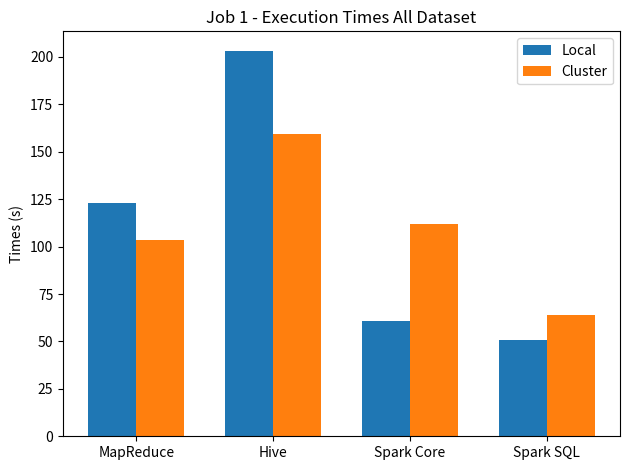
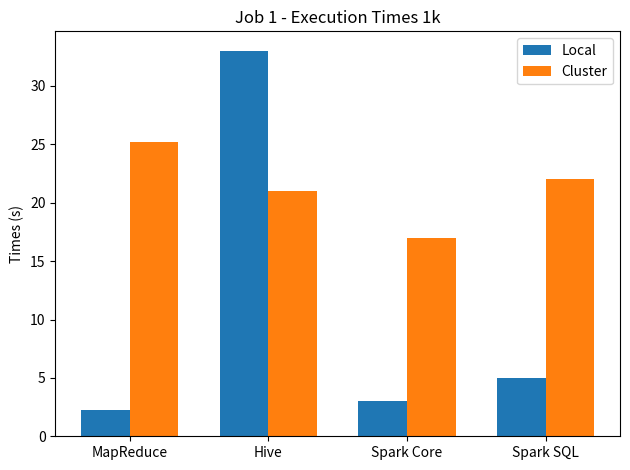
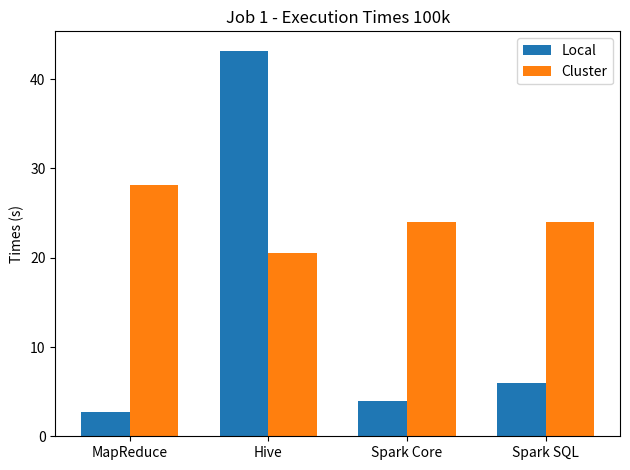
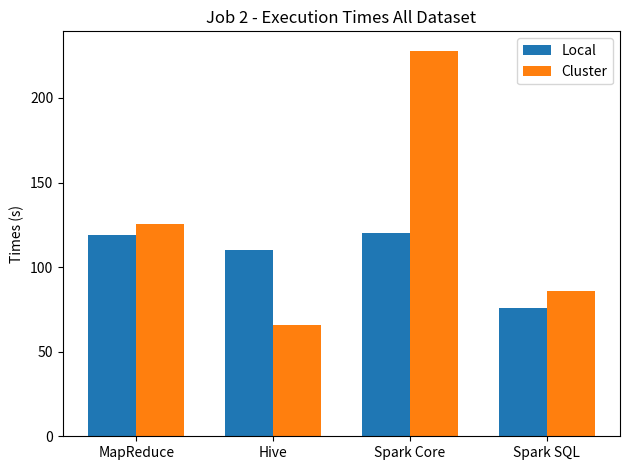
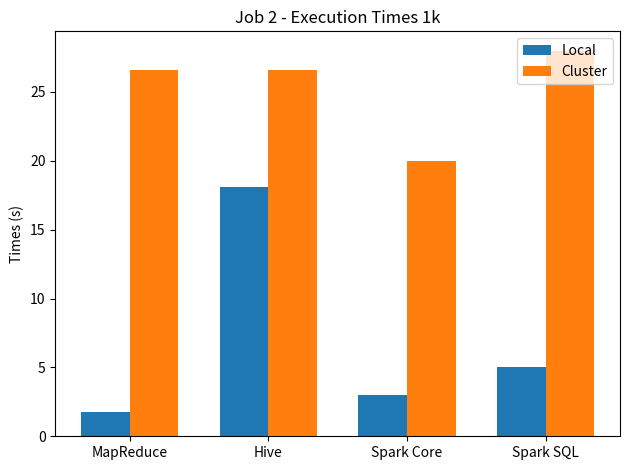
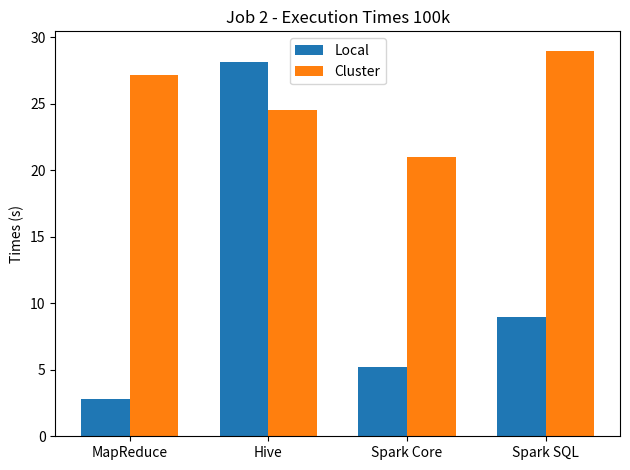
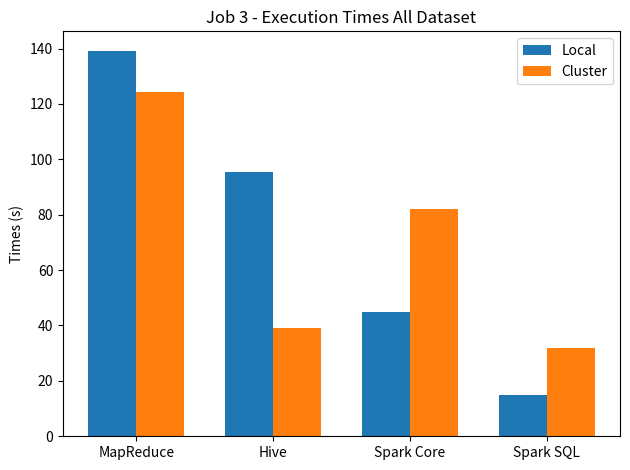
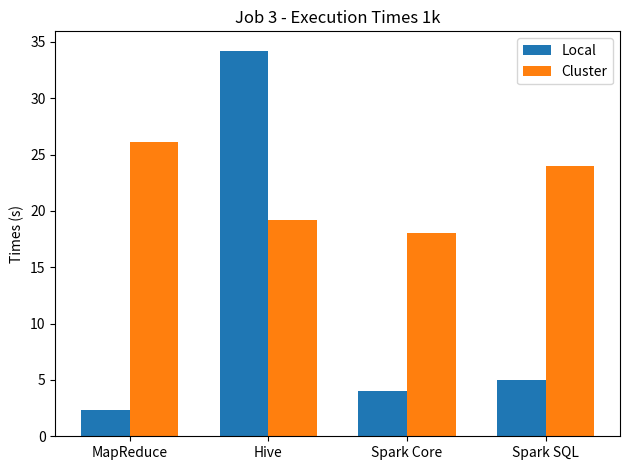
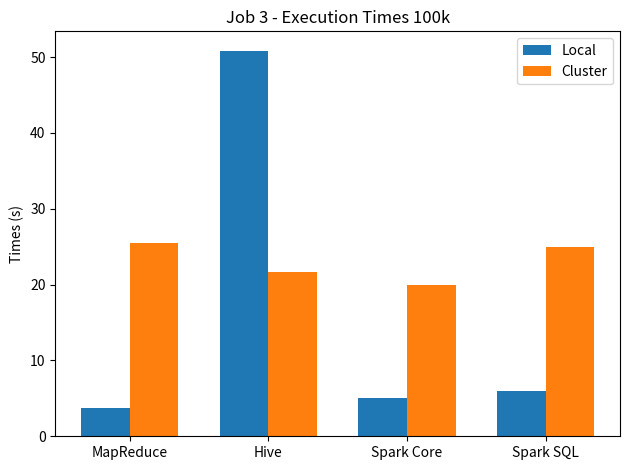
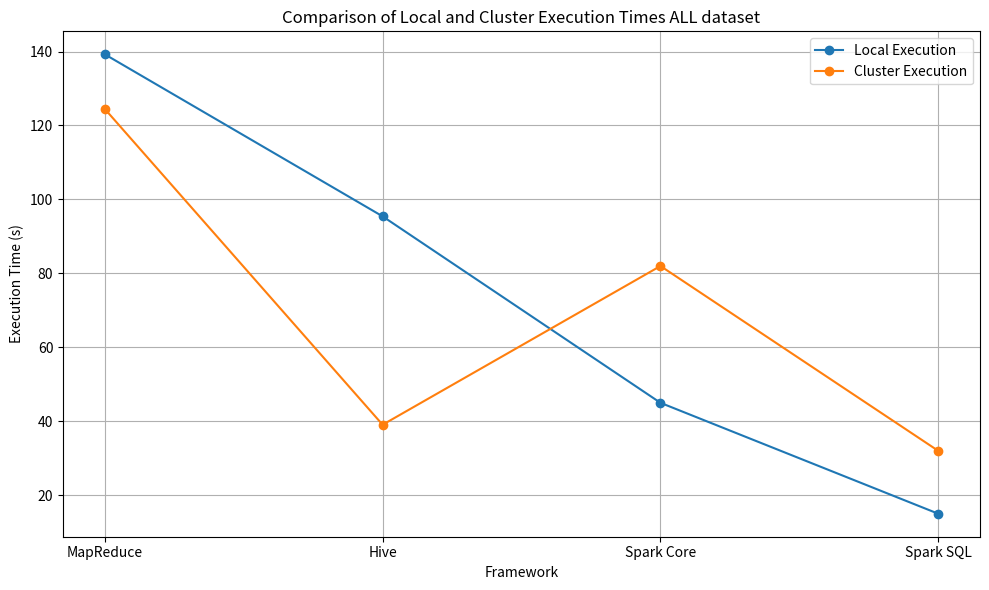

These figures' Python source, in order:
import matplotlib.pyplot as plt
import numpy as np

# Dataset
labels = ['1k', '10k', '100k', '1000k', '20000k']

# Job 1
mapreduce_local_job1 = [2.231, 2.5, 2.747, 7.764, 123]
mapreduce_cluster_job1 = [25.206, 25.181, 28.195, 30.268, 103.462]
hive_local_job1 = [33.026, 38.171, 43.198, 54.077, 203.336]
hive_cluster_job1 = [20.972, 21.374, 20.494, 41.411, 159.485]
spark_core_local_job1 = [3, 4, 4, 8, 61]
spark_core_cluster_job1 = [17, 17, 24, 36, 112]
spark_sql_local_job1 = [5, 5, 6, 9, 51]
spark_sql_cluster_job1 = [22, 24, 24, 28, 64]

# Job 2
mapreduce_local_job2 = [1.794, 1.822, 2.772, 7.799, 119]
mapreduce_cluster_job2 = [26.592, 25.274, 27.149, 31.505, 125.210]
hive_local_job2 = [18.106, 23.159, 28.13, 31.492, 110.03]
hive_cluster_job2 = [26.608, 25.317, 24.532, 32.784, 65.614]
spark_core_local_job2 = [3, 4, 5.2, 9, 120]
spark_core_cluster_job2 = [20, 20, 21, 37, 228]
spark_sql_local_job2 = [5, 6, 9, 23, 76]
spark_sql_cluster_job2 = [28, 29, 29, 35, 86]

# Job 3
mapreduce_local_job3 = [2.370, 3.102, 3.777, 6.523, 139.251]
mapreduce_cluster_job3 = [26.143, 25.363, 25.442, 29.367, 124.484]
hive_local_job3 = [34.233, 37.168, 50.842, 53.911, 95.427]
hive_cluster_job3 = [19.212, 15.353, 21.606, 19.69, 39.072]
spark_core_local_job3 = [4, 4, 5, 6, 45]
spark_core_cluster_job3 = [18, 19, 20, 28, 82]
spark_sql_local_job3 = [5, 5, 6, 9, 15]
spark_sql_cluster_job3 = [24, 24, 25, 25, 32]

# Function to create bar plot for a job
def plot_job_comparison(job_num, local_times, cluster_times, title):
    technologies = ['MapReduce', 'Hive', 'Spark Core', 'Spark SQL']
    local_means = [local_times[0], local_times[1], local_times[2], local_times[3]]
    cluster_means = [cluster_times[0], cluster_times[1], cluster_times[2], cluster_times[3]]

    x = np.arange(len(technologies))  # the label locations
    width = 0.35  # the width of the bars

    fig, ax = plt.subplots()
    rects1 = ax.bar(x - width/2, local_means, width, label='Local')
    rects2 = ax.bar(x + width/2, cluster_means, width, label='Cluster')

    # Add some text for labels, title and custom x-axis tick labels, etc.
    ax.set_ylabel('Times (s)')
    ax.set_title(title)
    ax.set_xticks(x)
    ax.set_xticklabels(technologies)
    ax.legend()

    fig.tight_layout()

    plt.show()

# Plotting for each job
plot_job_comparison(1,
                    [mapreduce_local_job1[-1], hive_local_job1[-1], spark_core_local_job1[-1], spark_sql_local_job1[-1]],
                    [mapreduce_cluster_job1[-1], hive_cluster_job1[-1], spark_core_cluster_job1[-1], spark_sql_cluster_job1[-1]],
                    'Job 1 - Execution Times All Dataset')
plot_job_comparison(1,
                    [mapreduce_local_job1[0], hive_local_job1[0], spark_core_local_job1[0], spark_sql_local_job1[0]],
                    [mapreduce_cluster_job1[0], hive_cluster_job1[0], spark_core_cluster_job1[0], spark_sql_cluster_job1[0]],
                    'Job 1 - Execution Times 1k')
plot_job_comparison(1,
                    [mapreduce_local_job1[2], hive_local_job1[2], spark_core_local_job1[2], spark_sql_local_job1[2]],
                    [mapreduce_cluster_job1[2], hive_cluster_job1[2], spark_core_cluster_job1[2], spark_sql_cluster_job1[2]],
                    'Job 1 - Execution Times 100k')

plot_job_comparison(2,
                    [mapreduce_local_job2[-1], hive_local_job2[-1], spark_core_local_job2[-1], spark_sql_local_job2[-1]],
                    [mapreduce_cluster_job2[-1], hive_cluster_job2[-1], spark_core_cluster_job2[-1], spark_sql_cluster_job2[-1]],
                    'Job 2 - Execution Times All Dataset')
plot_job_comparison(2,
                    [mapreduce_local_job2[0], hive_local_job2[0], spark_core_local_job2[0], spark_sql_local_job2[0]],
                    [mapreduce_cluster_job2[0], hive_cluster_job2[0], spark_core_cluster_job2[0], spark_sql_cluster_job2[0]],
                    'Job 2 - Execution Times 1k')
plot_job_comparison(2,
                    [mapreduce_local_job2[2], hive_local_job2[2], spark_core_local_job2[2], spark_sql_local_job2[2]],
                    [mapreduce_cluster_job2[2], hive_cluster_job2[2], spark_core_cluster_job2[2], spark_sql_cluster_job2[2]],
                    'Job 2 - Execution Times 100k')

plot_job_comparison(3,
                    [mapreduce_local_job3[-1], hive_local_job3[-1], spark_core_local_job3[-1], spark_sql_local_job3[-1]],
                    [mapreduce_cluster_job3[-1], hive_cluster_job3[-1], spark_core_cluster_job3[-1], spark_sql_cluster_job3[-1]],
                    'Job 3 - Execution Times All Dataset')

plot_job_comparison(3,
                    [mapreduce_local_job3[0], hive_local_job3[0], spark_core_local_job3[0], spark_sql_local_job3[0]],
                    [mapreduce_cluster_job3[0], hive_cluster_job3[0], spark_core_cluster_job3[0], spark_sql_cluster_job3[0]],
                    'Job 3 - Execution Times 1k')

plot_job_comparison(3,
                    [mapreduce_local_job3[2], hive_local_job3[2], spark_core_local_job3[2], spark_sql_local_job3[2]],
                    [mapreduce_cluster_job3[2], hive_cluster_job3[2], spark_core_cluster_job3[2], spark_sql_cluster_job3[2]],
                    'Job 3 - Execution Times 100k')



# Creazione del grafico a linee
'''plt.figure(figsize=(10, 6))

# Aggiungi le linee per ogni tecnologia
plt.plot(dataset_sizes, mapreduce_local_times_job3, marker='o', label='MapReduce (locale)')
#plt.plot(dataset_sizes, mapreduce_cluster_times, marker='o', label='MapReduce (cluster)')
plt.plot(dataset_sizes, hive_local_times_job3, marker='o', label='Hive (locale)')
plt.plot(dataset_sizes, spark_core_local_times_job3, marker='o', label='Spark-Core (locale)')
plt.plot(dataset_sizes, spark_sql_local_times_job3, marker='o', label='Spark-SQL (locale)')


# Aggiungi le linee per le altre tecnologie

# Personalizza il grafico
plt.title('Tempi di Esecuzione per Tecnologia e Dimensione Dataset - Job 3')
plt.xlabel('Dimensione del Dataset')
plt.ylabel('Tempo di Esecuzione (s)')
plt.xticks(rotation=45)
plt.grid(True)
plt.legend()


# Aggiungi etichette di valore sull'asse y per i valori specifici
y_ticks = [0, 5, 15,20, 30, 60, 80, 100, 120]  # Esempio di valori da aggiungere
plt.yticks(y_ticks)  # Usa le etichette calcolate per l'asse y

# Mostra il grafico
plt.tight_layout()
plt.show()'''

'''# Dati
frameworks = ['MapReduce', 'Hive', 'Spark Core', 'Spark SQL']
local_times = [139.251, 95.427, 45, 15]
cluster_times = [124.484, 39.072, 82, 32]

# Creazione del grafico
plt.figure(figsize=(10, 6))

# Plot delle curve
plt.plot(frameworks, local_times, marker='o', label='Local Execution')
plt.plot(frameworks, cluster_times, marker='o', label='Cluster Execution')

# Etichette degli assi e titolo
plt.xlabel('Framework')
plt.ylabel('Execution Time (s)')
plt.title('Comparison of Local and Cluster Execution Times ALL dataset')
plt.legend()
plt.grid(True)

# Mostra il grafico
plt.tight_layout()
plt.show()'''